Run: headless pygame with SDL's dummy video driver; simulated clock (each Clock.tick advances the game by its frame time, no real sleeping); random seed 0; keys injected as events and as key.get_pressed() state; no mouse input.
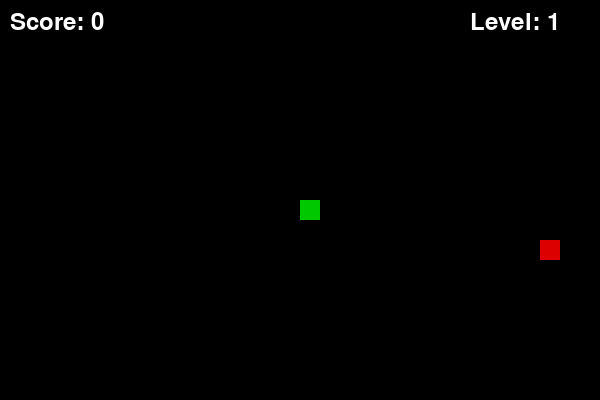
Frame 1 of 2 · flips 1–60 · no input
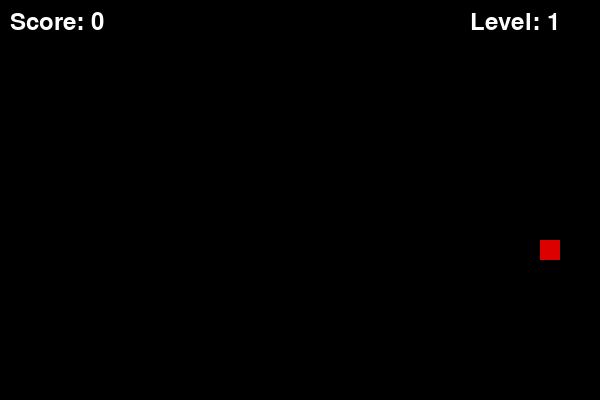
Frame 2 of 2 · flips 61–180 · tapped SPACE, RETURN · held RIGHT (→), D (game ended)

The pygame program that drew these frames:

import pygame
import random

pygame.init()

WIDTH = 600
HEIGHT = 400
BLOCK = 20

screen = pygame.display.set_mode((WIDTH, HEIGHT))
pygame.display.set_caption("Snake Game")

white = (255, 255, 255)
green = (0, 200, 0)
red = (220, 0, 0)
black = (0, 0, 0)

font = pygame.font.SysFont(None, 35)
clock = pygame.time.Clock()


def draw_text(text, x, y):
    img = font.render(text, True, white)
    screen.blit(img, (x, y))


def random_food(snake):
    while True:
        x = random.randrange(0, WIDTH, BLOCK)
        y = random.randrange(0, HEIGHT, BLOCK)
        if [x, y] not in snake:
            return x, y


def game():
    x = WIDTH // 2
    y = HEIGHT // 2

    dx = 0
    dy = 0

    snake = []
    length = 1

    score = 0
    level = 1
    speed = 3

    food_x, food_y = random_food(snake)

    running = True

    while running:
        for event in pygame.event.get():
            if event.type == pygame.QUIT:
                running = False

            if event.type == pygame.KEYDOWN:
                if event.key == pygame.K_LEFT:
                    dx = -BLOCK
                    dy = 0
                elif event.key == pygame.K_RIGHT:
                    dx = BLOCK
                    dy = 0
                elif event.key == pygame.K_UP:
                    dy = -BLOCK
                    dx = 0
                elif event.key == pygame.K_DOWN:
                    dy = BLOCK
                    dx = 0

        x += dx
        y += dy

    
        if x < 0 or x >= WIDTH or y < 0 or y >= HEIGHT:
            running = False

        screen.fill(black)

        pygame.draw.rect(screen, red, (food_x, food_y, BLOCK, BLOCK))

        head = [x, y]
        snake.append(head)

        if len(snake) > length:
            del snake[0]

        for part in snake[:-1]:
            if part == head:
                running = False

        for part in snake:
            pygame.draw.rect(screen, green, (part[0], part[1], BLOCK, BLOCK))

        if x == food_x and y == food_y:
            length += 1
            score += 1
            food_x, food_y = random_food(snake)

            if score % 3 == 0:
                level += 1
                speed += 2

        draw_text("Score: " + str(score), 10, 10)
        draw_text("Level: " + str(level), 470, 10)

        pygame.display.update()
        clock.tick(speed)

    pygame.quit()


game()
